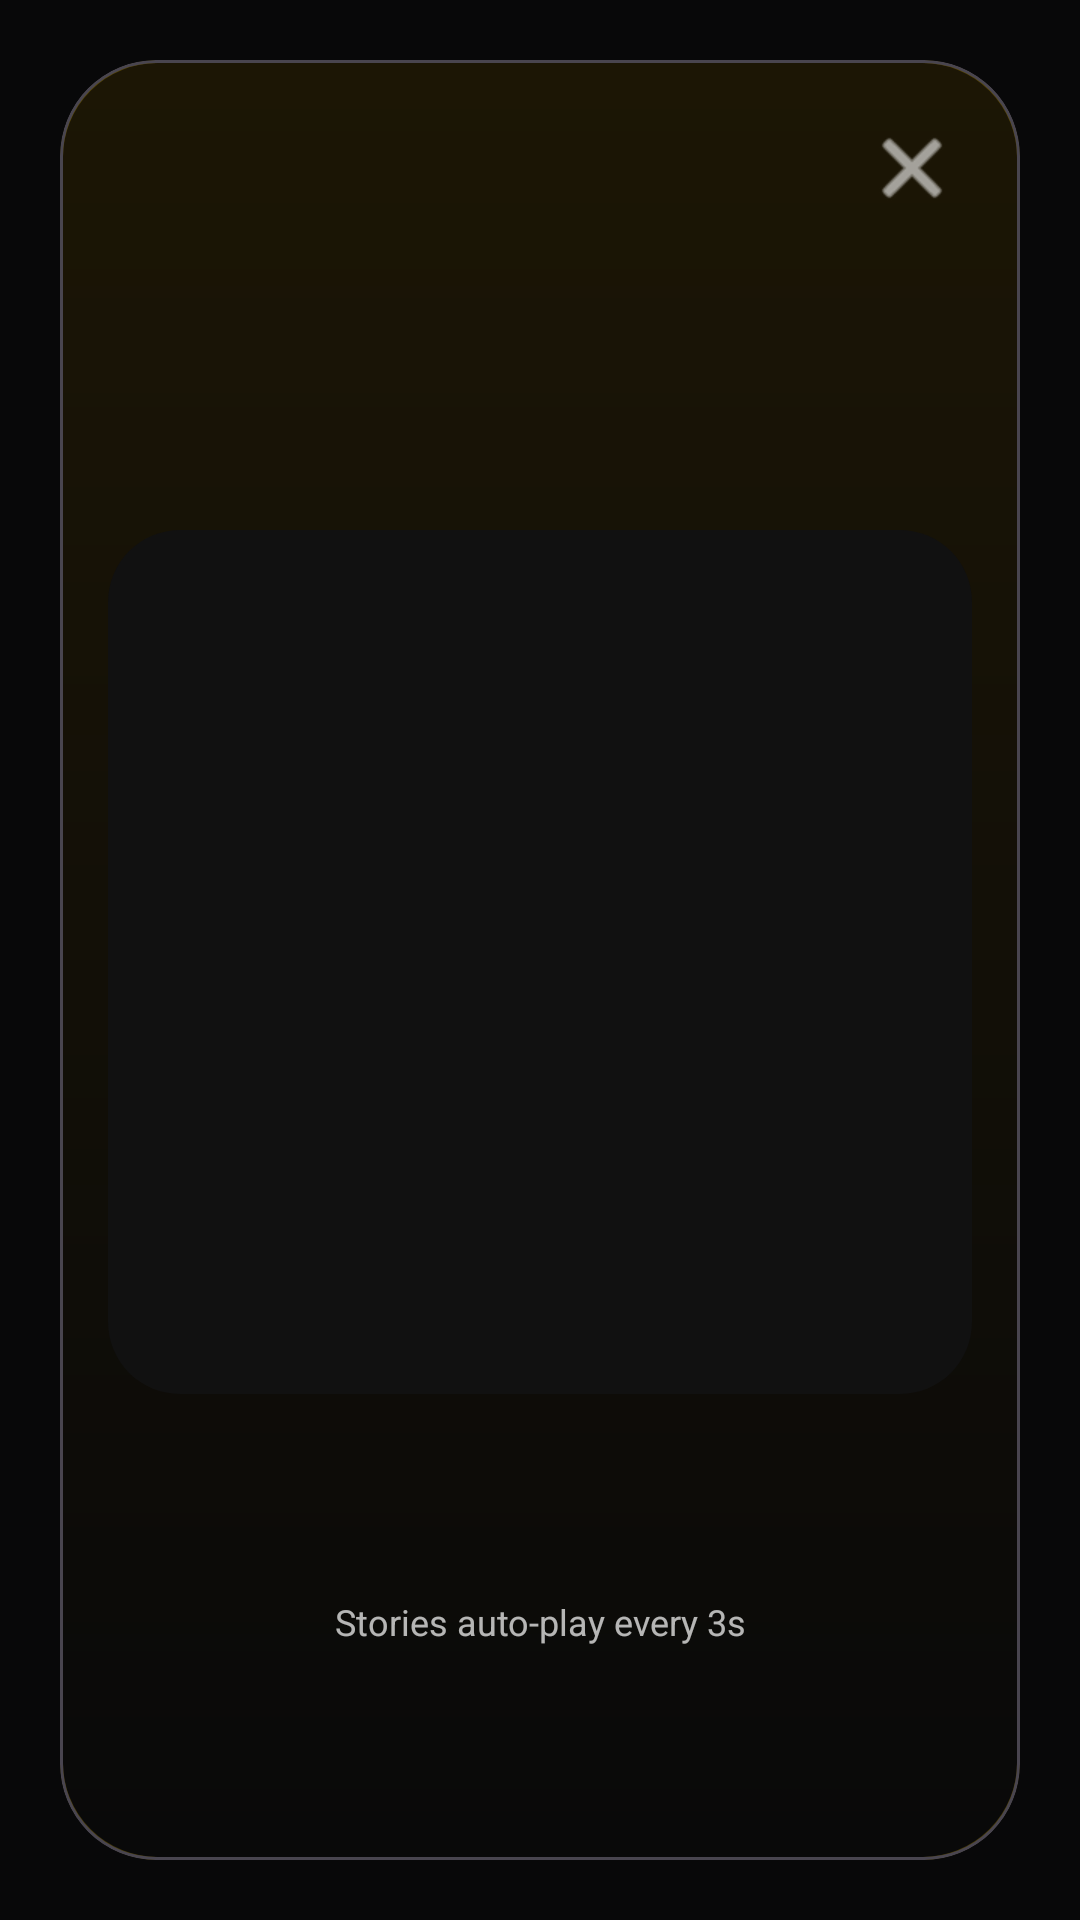

Layout XML and referenced resources for this Android screen:
<!-- AndroidManifest.xml: application theme Theme.ScrapbookWidget -->
<!-- res/layout/fragment_memory_story_dialog.xml -->
<?xml version="1.0" encoding="utf-8"?>
<androidx.constraintlayout.widget.ConstraintLayout xmlns:android="http://schemas.android.com/apk/res/android"
    xmlns:app="http://schemas.android.com/apk/res-auto"
    xmlns:tools="http://schemas.android.com/tools"
    android:layout_width="match_parent"
    android:layout_height="match_parent"
    android:background="@color/memory_overlay"
    android:padding="20dp">

    <com.google.android.material.card.MaterialCardView
        android:id="@+id/storyCard"
        android:layout_width="0dp"
        android:layout_height="0dp"
        app:cardBackgroundColor="@android:color/transparent"
        app:cardCornerRadius="32dp"
        app:cardElevation="0dp"
        app:layout_constraintBottom_toBottomOf="parent"
        app:layout_constraintEnd_toEndOf="parent"
        app:layout_constraintStart_toStartOf="parent"
        app:layout_constraintTop_toTopOf="parent">

        <androidx.constraintlayout.widget.ConstraintLayout
            android:layout_width="match_parent"
            android:layout_height="match_parent"
            android:background="@drawable/bg_memory_story"
            android:padding="16dp">

            <LinearLayout
                android:id="@+id/progressContainer"
                android:layout_width="0dp"
                android:layout_height="4dp"
                android:gravity="center_vertical"
                android:orientation="horizontal"
                android:weightSum="1"
                app:layout_constraintEnd_toStartOf="@+id/btnCloseStory"
                app:layout_constraintStart_toStartOf="parent"
                app:layout_constraintTop_toTopOf="parent" />

            <ImageButton
                android:id="@+id/btnCloseStory"
                android:layout_width="40dp"
                android:layout_height="40dp"
                android:background="?attr/selectableItemBackgroundBorderless"
                android:contentDescription="@string/close"
                android:padding="8dp"
                android:src="@android:drawable/ic_menu_close_clear_cancel"
                app:layout_constraintEnd_toEndOf="parent"
                app:layout_constraintTop_toTopOf="parent"
                app:tint="@android:color/white" />

            <TextView
                android:id="@+id/tvStoryHeader"
                android:layout_width="0dp"
                android:layout_height="wrap_content"
                android:layout_marginTop="14dp"
                android:textColor="@android:color/white"
                android:textSize="20sp"
                android:textStyle="bold"
                app:layout_constraintEnd_toEndOf="parent"
                app:layout_constraintStart_toStartOf="parent"
                app:layout_constraintTop_toBottomOf="@id/progressContainer"
                tools:text="Apr 2, 2026 with A, B" />

            <TextView
                android:id="@+id/tvStoryCounter"
                android:layout_width="wrap_content"
                android:layout_height="wrap_content"
                android:layout_marginTop="6dp"
                android:textColor="@color/memory_gold_soft"
                android:textSize="12sp"
                app:layout_constraintStart_toStartOf="@id/tvStoryHeader"
                app:layout_constraintTop_toBottomOf="@id/tvStoryHeader"
                tools:text="1 / 3" />

            <ImageView
                android:id="@+id/ivStoryPhoto"
                android:layout_width="0dp"
                android:layout_height="0dp"
                android:layout_marginTop="18dp"
                android:adjustViewBounds="true"
                android:background="@drawable/bg_memory_story_image"
                android:contentDescription="@string/memory_content_description"
                android:padding="8dp"
                android:scaleType="fitCenter"
                app:layout_constraintBottom_toTopOf="@+id/tvStoryHint"
                app:layout_constraintDimensionRatio="1:1"
                app:layout_constraintEnd_toEndOf="parent"
                app:layout_constraintStart_toStartOf="parent"
                app:layout_constraintTop_toBottomOf="@id/tvStoryCounter"
                app:layout_constraintVertical_bias="0"
                tools:src="@drawable/account_circle_24" />

            <TextView
                android:id="@+id/tvStoryHint"
                android:layout_width="wrap_content"
                android:layout_height="wrap_content"
                android:layout_marginTop="12dp"
                android:text="Stories auto-play every 3s"
                android:textColor="#B3FFFFFF"
                android:textSize="12sp"
                app:layout_constraintBottom_toBottomOf="parent"
                app:layout_constraintEnd_toEndOf="parent"
                app:layout_constraintStart_toStartOf="parent"
                app:layout_constraintTop_toBottomOf="@id/ivStoryPhoto" />
        </androidx.constraintlayout.widget.ConstraintLayout>
    </com.google.android.material.card.MaterialCardView>
</androidx.constraintlayout.widget.ConstraintLayout>
<!-- resources referenced by this layout -->
<resources>
  <color name="memory_gold_soft">#FFFFECB3</color>
  <color name="memory_overlay">#CC050505</color>
  <!-- drawable account_circle_24 (drawable) -->
  <vector xmlns:android="http://schemas.android.com/apk/res/android"
      android:width="24dp"
      android:height="24dp"
      android:viewportWidth="960"
      android:viewportHeight="960">
    <path
        android:fillColor="@android:color/white"
        android:pathData="M234,684Q285,645 348,622.5Q411,600 480,600Q549,600 612,622.5Q675,645 726,684Q761,643 780.5,591Q800,539 800,480Q800,347 706.5,253.5Q613,160 480,160Q347,160 253.5,253.5Q160,347 160,480Q160,539 179.5,591Q199,643 234,684ZM380.5,479.5Q340,439 340,380Q340,321 380.5,280.5Q421,240 480,240Q539,240 579.5,280.5Q620,321 620,380Q620,439 579.5,479.5Q539,520 480,520Q421,520 380.5,479.5ZM480,880Q397,880 324,848.5Q251,817 197,763Q143,709 111.5,636Q80,563 80,480Q80,397 111.5,324Q143,251 197,197Q251,143 324,111.5Q397,80 480,80Q563,80 636,111.5Q709,143 763,197Q817,251 848.5,324Q880,397 880,480Q880,563 848.5,636Q817,709 763,763Q709,817 636,848.5Q563,880 480,880ZM580,784.5Q627,769 666,740Q627,711 580,695.5Q533,680 480,680Q427,680 380,695.5Q333,711 294,740Q333,769 380,784.5Q427,800 480,800Q533,800 580,784.5ZM523,423Q540,406 540,380Q540,354 523,337Q506,320 480,320Q454,320 437,337Q420,354 420,380Q420,406 437,423Q454,440 480,440Q506,440 523,423ZM480,380Q480,380 480,380Q480,380 480,380Q480,380 480,380Q480,380 480,380Q480,380 480,380Q480,380 480,380Q480,380 480,380Q480,380 480,380ZM480,740Q480,740 480,740Q480,740 480,740Q480,740 480,740Q480,740 480,740Q480,740 480,740Q480,740 480,740Q480,740 480,740Q480,740 480,740Z"/>
  </vector>
  <!-- drawable bg_memory_story (drawable) -->
  <?xml version="1.0" encoding="utf-8"?>
  <shape xmlns:android="http://schemas.android.com/apk/res/android"
      android:shape="rectangle">
      <corners android:radius="32dp" />
      <gradient
          android:angle="270"
          android:endColor="#FF090909"
          android:startColor="#FF1C1605" />
      <stroke
          android:width="1dp"
          android:color="#40FFD000" />
  </shape>
  <!-- drawable bg_memory_story_image (drawable) -->
  <?xml version="1.0" encoding="utf-8"?>
  <shape xmlns:android="http://schemas.android.com/apk/res/android"
      android:shape="rectangle">
      <corners android:radius="24dp" />
      <solid android:color="#FF111111" />
  </shape>
  <string name="close">Close</string>
  <string name="memory_content_description">Memory photo</string>
  <style name="Theme.ScrapbookWidget" parent="Base.Theme.ScrapbookWidget" />
  <style name="Base.Theme.ScrapbookWidget" parent="Theme.Material3.Dark.NoActionBar">
          
      </style>
</resources>
